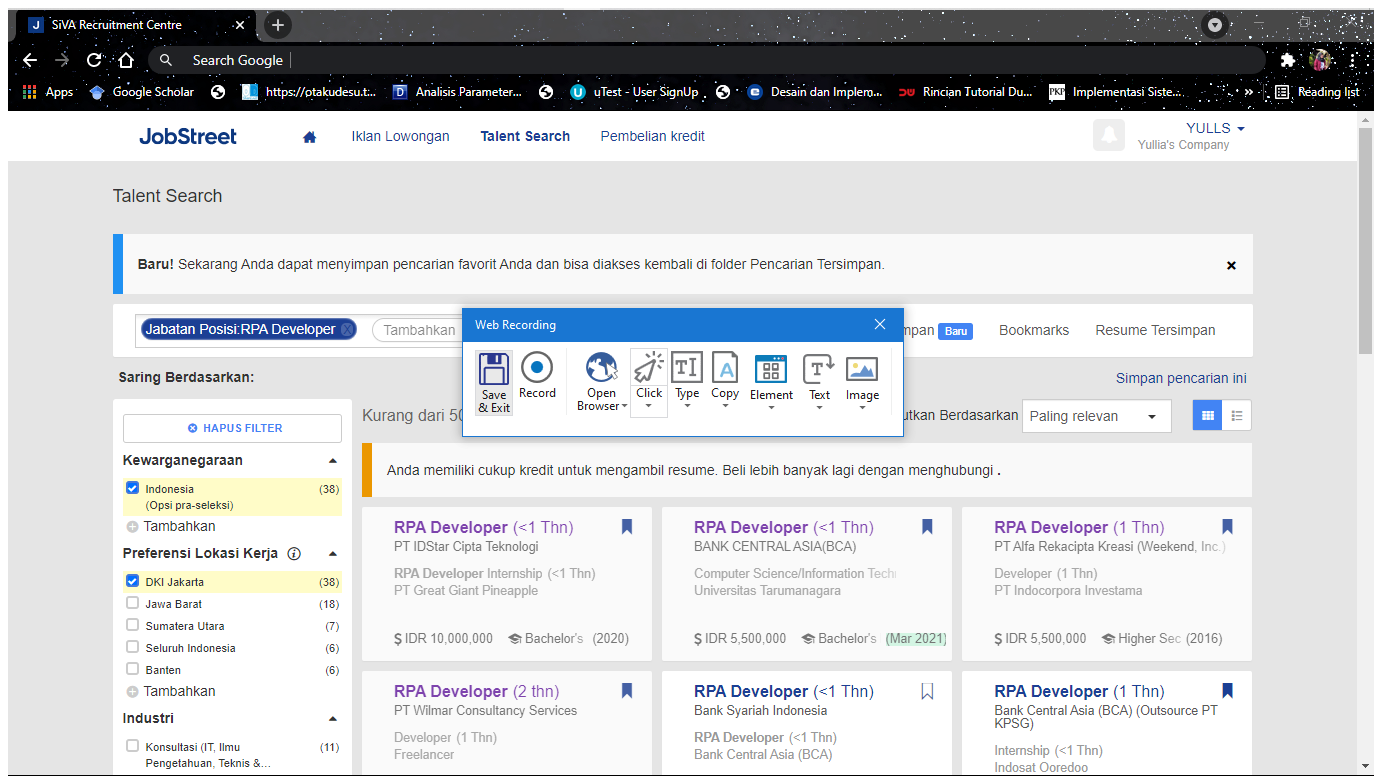
Task: REFramework based for automation of talent filtering in kalibrr and jobstreet by using UIPath.
Workflow: JOBSTREET_FilterGaji

Step 1 [try]: Attach Browser 'SiVARecru Page' in window 'SiVA Recruitment Centre' (chrome.exe)

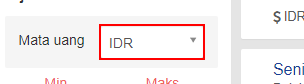
Step 2 [then]: click on the link

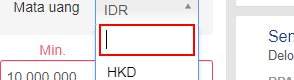
Step 3: type [MataUang] into the text box

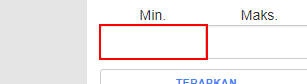
Step 4: click on the text box

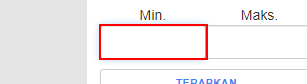
Step 5: type [MinimalGaji.ToString] into the text box

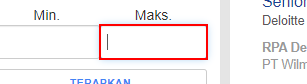
Step 6: type [MaksimalGaji.ToString] into the text box

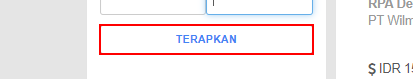
Step 7: click on the button